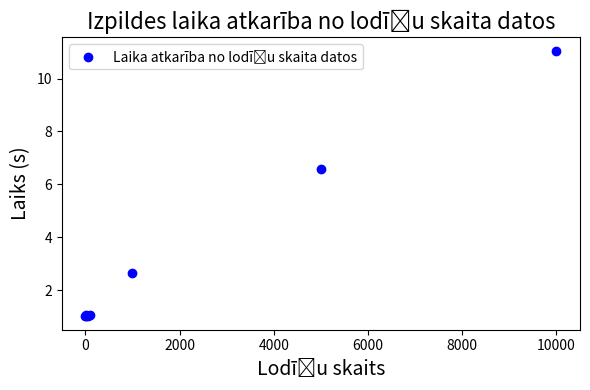

Python code for this plot:
import matplotlib.pyplot as plt
import numpy as np

laiki = {
    "lod1": np.array([1.076963, 1.009974 , 0.997254, 1.031266, 1.032557]),
    "lod5": np.array([1.123743, 1.009090, 1.025543, 1.098922, 1.035158]),
    "lod10": np.array([1.040404, 1.050332, 0.981162, 1.026704, 1.000967]),
    "lod50": np.array([1.042068, 1.060019, 1.013903, 1.052787, 1.037045]),
    "lod100": np.array([1.076536, 1.059948, 1.046332, 1.072513, 1.058344]),
    "lod1000": np.array([2.770935, 2.639781, 2.727597, 2.626006, 2.604084]),
    "lod5000": np.array([6.480999, 6.488184, 6.570326, 6.628771, 6.669182]),
    "lod10000": np.array([10.861531, 11.061050, 11.261991, 10.953151, 11.103859]),
}

laiks = []

for i in laiki.keys():
    avg = np.average(laiki[i])
    laiks.append(avg)

Skaits = [1,5,10,50,100,1000,5000,10000]




plt.figure(figsize=(6, 4))
plt.scatter(Skaits, np.array(laiks), color='blue', marker='o', label = "Laika atkarība no lodīšu skaita datos")
plt.title('Izpildes laika atkarība no lodīšu skaita datos', fontsize=16) 
#plt.xscale("log")
plt.xlabel('Lodīšu skaits', fontsize=14)
plt.ylabel('Laiks (s)', fontsize=14)
plt.legend()
plt.tight_layout()
plt.show()